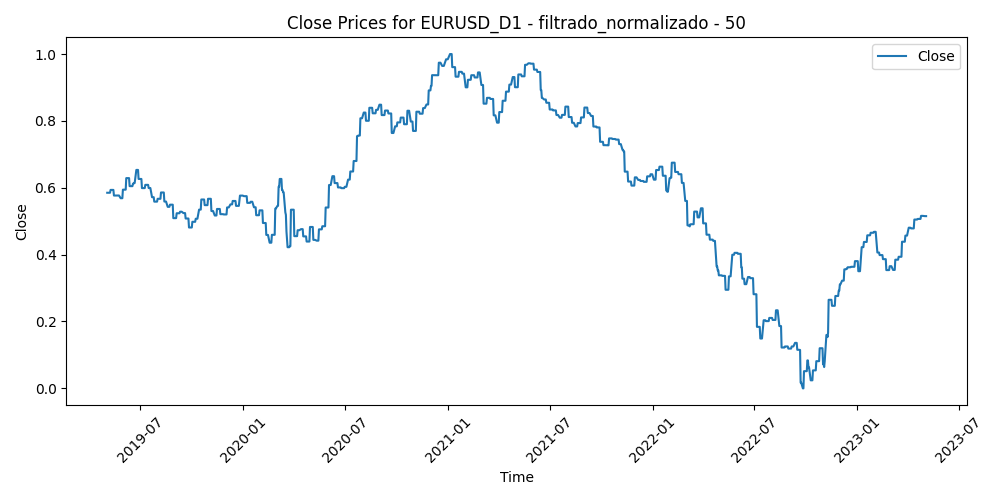

Data behind this chart, as committed beside it:
Time, Close, Volume, diferencia_media_50
2019-05-03, 0.5851, 0.1781, 0.59
2019-05-06, 0.5851, 0.1423, 0.5905
2019-05-07, 0.5851, 0.1675, 0.5937
2019-05-08, 0.5851, 0.2177, 0.5899
2019-05-09, 0.5936, 0.2515, 0.5672
2019-05-10, 0.5936, 0.206, 0.5434
2019-05-13, 0.5936, 0.1749, 0.5503
2019-05-14, 0.5936, 0.1421, 0.5684
2019-05-15, 0.5767, 0.1669, 0.5685
2019-05-16, 0.5767, 0.1371, 0.5964
2019-05-17, 0.5767, 0.1605, 0.61
2019-05-20, 0.5767, 0.105, 0.6004
2019-05-21, 0.5769, 0.1455, 0.6018
2019-05-22, 0.5769, 0.1088, 0.6093
2019-05-23, 0.5769, 0.1818, 0.5761
2019-05-24, 0.5769, 0.1321, 0.5512
2019-05-27, 0.5687, 0.02834, 0.5606
2019-05-28, 0.5687, 0.1344, 0.5885
2019-05-29, 0.5687, 0.1507, 0.6114
2019-05-30, 0.5687, 0.107, 0.6081
2019-05-31, 0.5943, 0.1999, 0.5669
2019-06-03, 0.5943, 0.1915, 0.4953
2019-06-04, 0.5943, 0.2134, 0.4846
2019-06-05, 0.5943, 0.2363, 0.5148
2019-06-06, 0.6289, 0.2401, 0.4621
2019-06-07, 0.6289, 0.2057, 0.4086
2019-06-10, 0.6289, 0.1339, 0.4309
2019-06-11, 0.6289, 0.1784, 0.4197
2019-06-12, 0.6048, 0.1773, 0.4583
2019-06-13, 0.6048, 0.1623, 0.4697
2019-06-14, 0.6048, 0.1987, 0.5333
2019-06-17, 0.6048, 0.1046, 0.5262
2019-06-18, 0.6123, 0.2403, 0.5478
2019-06-19, 0.6123, 0.2061, 0.5155
2019-06-20, 0.6142, 0.2804, 0.4529
2019-06-21, 0.6142, 0.2535, 0.3785
2019-06-24, 0.6534, 0.164, 0.3517
2019-06-25, 0.6534, 0.2635, 0.3842
2019-06-26, 0.6534, 0.2228, 0.3839
2019-06-27, 0.6534, 0.1812, 0.3858
2019-06-28, 0.6264, 0.1693, 0.388
2019-07-01, 0.6264, 0.1981, 0.471
2019-07-02, 0.6264, 0.1523, 0.471
2019-07-03, 0.6264, 0.1427, 0.4817
2019-07-04, 0.599, 0.03691, 0.4783
2019-07-05, 0.599, 0.1564, 0.5373
2019-07-08, 0.599, 0.09405, 0.5487
2019-07-09, 0.599, 0.1065, 0.5551
2019-07-10, 0.6087, 0.1822, 0.5144
2019-07-11, 0.6087, 0.1807, 0.5119
2019-07-12, 0.6087, 0.1497, 0.4976
2019-07-15, 0.6087, 0.1009, 0.5113
2019-07-16, 0.5992, 0.1387, 0.5588
2019-07-17, 0.5992, 0.1064, 0.5442
2019-07-18, 0.5992, 0.1922, 0.4946
2019-07-19, 0.5992, 0.1823, 0.5483
2019-07-22, 0.5719, 0.1021, 0.5608
2019-07-23, 0.5719, 0.1234, 0.616
2019-07-24, 0.5719, 0.1276, 0.6262
2019-07-25, 0.5719, 0.2202, 0.6186
... 980 more rows
